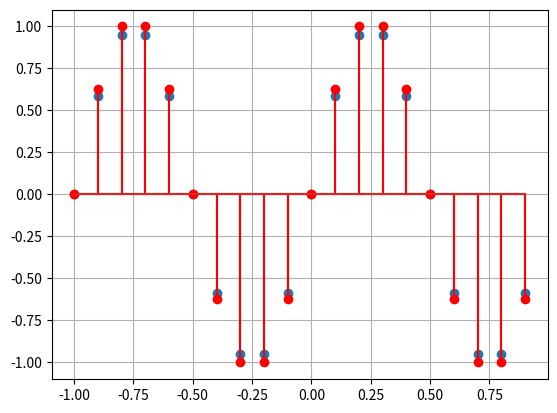

Write Python code to recreate this figure.
import numpy as np, matplotlib.pyplot as plt

f = 1
sr = 500
t = np.linspace(-1,1,sr)
sig = np.sin(2*np.pi*f*t)

def sampling(f,sr):
	t = np.arange(-1,1,1/sr)
	return t,np.sin(2*np.pi*f*t)

s_rate = 10
ts,sigs = sampling(f, s_rate)


def quantize_signal(sample_signal,level):
	new_sigs=[]
	for i in sample_signal:
		new_sigs.append(round(i*level)/level)
	return np.array(new_sigs)
plt.stem(ts,sigs)
plt.grid()
level = 8
qsig = quantize_signal(sigs,level)
plt.stem(ts,qsig,'r')
# plt.plot(t,sig,'r')
plt.show()

def coding(quantized_sig,level):
	codes = []
	for i in quantized_sig:
		codes.append(np.binary_repr(int(i*level)))
	return codes
print(coding(qsig,level))